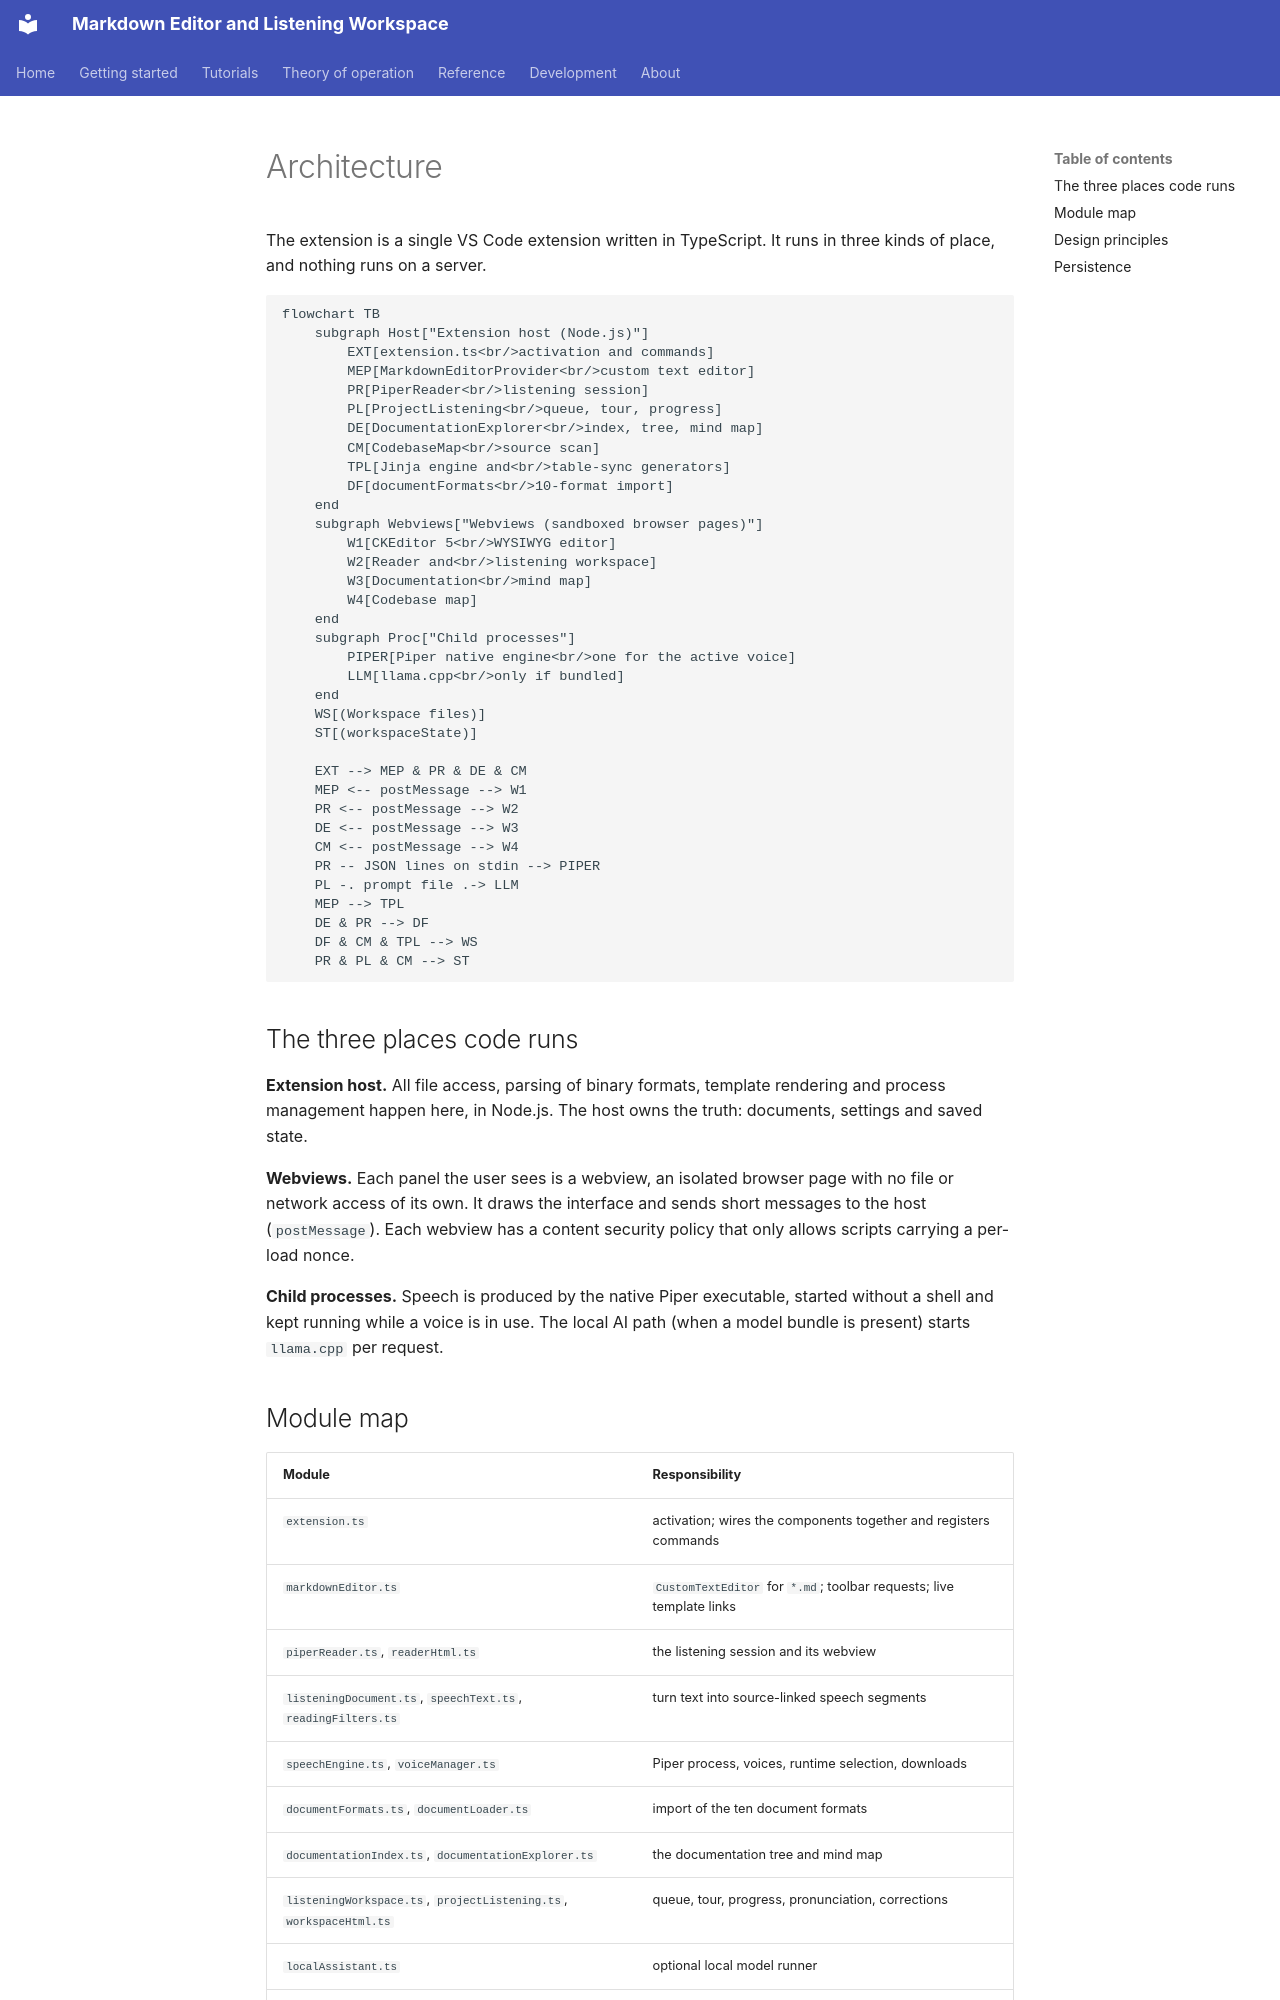

repository: xsession/vscode-markdown-wysiwyg · page: theory/architecture/index.html · generator: mkdocs

# Architecture

The extension is a single VS Code extension written in TypeScript. It runs in
three kinds of place, and nothing runs on a server.

```mermaid
flowchart TB
    subgraph Host["Extension host (Node.js)"]
        EXT[extension.ts<br/>activation and commands]
        MEP[MarkdownEditorProvider<br/>custom text editor]
        PR[PiperReader<br/>listening session]
        PL[ProjectListening<br/>queue, tour, progress]
        DE[DocumentationExplorer<br/>index, tree, mind map]
        CM[CodebaseMap<br/>source scan]
        TPL[Jinja engine and<br/>table-sync generators]
        DF[documentFormats<br/>10-format import]
    end
    subgraph Webviews["Webviews (sandboxed browser pages)"]
        W1[CKEditor 5<br/>WYSIWYG editor]
        W2[Reader and<br/>listening workspace]
        W3[Documentation<br/>mind map]
        W4[Codebase map]
    end
    subgraph Proc["Child processes"]
        PIPER[Piper native engine<br/>one for the active voice]
        LLM[llama.cpp<br/>only if bundled]
    end
    WS[(Workspace files)]
    ST[(workspaceState)]

    EXT --> MEP & PR & DE & CM
    MEP <-- postMessage --> W1
    PR <-- postMessage --> W2
    DE <-- postMessage --> W3
    CM <-- postMessage --> W4
    PR -- JSON lines on stdin --> PIPER
    PL -. prompt file .-> LLM
    MEP --> TPL
    DE & PR --> DF
    DF & CM & TPL --> WS
    PR & PL & CM --> ST
```

## The three places code runs

**Extension host.** All file access, parsing of binary formats, template
rendering and process management happen here, in Node.js. The host owns the
truth: documents, settings and saved state.

**Webviews.** Each panel the user sees is a webview, an isolated browser page
with no file or network access of its own. It draws the interface and sends
short messages to the host (`postMessage`). Each webview has a content
security policy that only allows scripts carrying a per-load nonce.

**Child processes.** Speech is produced by the native Piper executable,
started without a shell and kept running while a voice is in use. The local
AI path (when a model bundle is present) starts `llama.cpp` per request.
